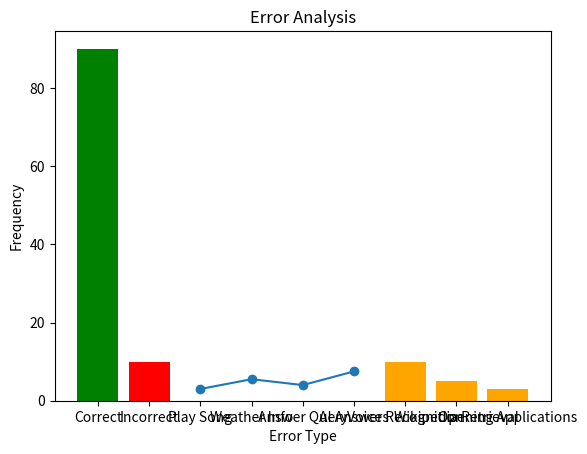

Here is the Python script that generated this plot:
import matplotlib.pyplot as plt



labels = ['Correct', 'Incorrect']
values = [90, 10]

plt.bar(labels, values, color=['green', 'red'])
plt.title('Voice Recognition Accuracy')
plt.xlabel('Recognition Result')
plt.ylabel('Number of Commands')
plt.show()


command_types = ['Play Song', 'Weather Info', 'Answer Query', 'AI Answers']
response_times = [3, 5.5, 4, 7.5]

plt.plot(command_types, response_times, marker='o')
plt.title('Response Time Analysis')
plt.xlabel('Command Type')
plt.ylabel('Average Response Time (seconds)')
plt.show()




error_types = ['Voice Recognition', 'Wikipedia Retrieval', 'Opening Applications']
error_counts = [10, 5, 3]

plt.bar(error_types, error_counts, color='orange')
plt.title('Error Analysis')
plt.xlabel('Error Type')
plt.ylabel('Frequency')
plt.show()
